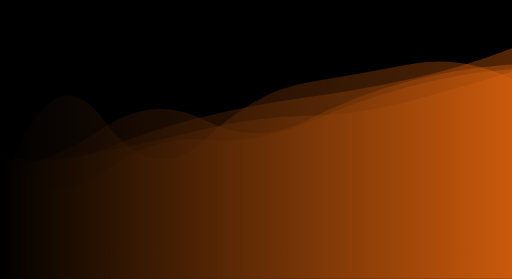
t = 0.00 s
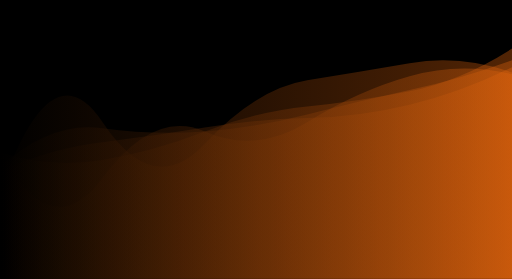
t = 2.08 s
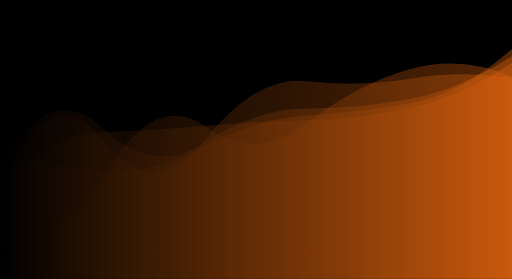
t = 4.16 s
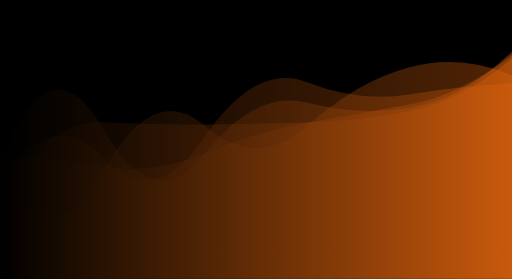
t = 6.24 s
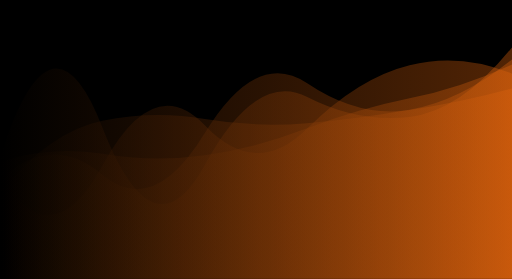
t = 8.33 s

The animated SVG that drew these frames (rendered in a browser with its animation timeline set to each time). Animation: 5 SMIL elements (animate=5); frames cover the first 8.32 s, repeats indefinitely.

<?xml version="1.0" encoding="utf-8"?>
<svg xmlns="http://www.w3.org/2000/svg" xmlns:xlink="http://www.w3.org/1999/xlink" style="margin: auto; background: rgb(0, 0, 0); display: block; z-index: 1; position: relative; shape-rendering: auto;" width="1590" height="865" preserveAspectRatio="xMidYMid" viewBox="0 0 1590 865">
<g transform="translate(795,432.5) scale(-1,-1) translate(-795,-432.5)"><linearGradient id="lg-0.5627125902783785" x1="0" x2="1" y1="0" y2="0">
  <stop stop-color="#e1640d" offset="0"></stop>
  <stop stop-color="#000000" offset="1"></stop>
</linearGradient><path d="" fill="url(#lg-0.5627125902783785)" opacity="0.36">
  <animate attributeName="d" dur="25s" repeatCount="indefinite" keyTimes="0;0.333;0.667;1" calcmod="spline" keySplines="0.2 0 0.2 1;0.2 0 0.2 1;0.2 0 0.2 1" begin="0s" values="M0 0L 0 665.6118013937453Q 159 654.312633446239  318 613.8110032850483T 636 492.1517299773782T 954 492.0533055702515T 1272 466.53472209960745T 1590 337.911846185541L 1590 0 Z;M0 0L 0 718.586834868086Q 159 521.1239358571032  318 502.4205728545621T 636 564.6081524205349T 954 353.6506136987388T 1272 469.7493987956269T 1590 376.82556184845646L 1590 0 Z;M0 0L 0 724.0752773376794Q 159 672.4947935338721  318 648.5490029359792T 636 415.4054147667267T 954 501.062388554117T 1272 483.22661051867766T 1590 260.9455316149674L 1590 0 Z;M0 0L 0 665.6118013937453Q 159 654.312633446239  318 613.8110032850483T 636 492.1517299773782T 954 492.0533055702515T 1272 466.53472209960745T 1590 337.911846185541L 1590 0 Z"></animate>
</path><path d="" fill="url(#lg-0.5627125902783785)" opacity="0.36">
  <animate attributeName="d" dur="25s" repeatCount="indefinite" keyTimes="0;0.333;0.667;1" calcmod="spline" keySplines="0.2 0 0.2 1;0.2 0 0.2 1;0.2 0 0.2 1" begin="-5s" values="M0 0L 0 690.9762688299134Q 159 559.651926043093  318 519.2410597252727T 636 481.1017009898876T 954 370.2985534639631T 1272 369.66173133720395T 1590 402.57839361965443L 1590 0 Z;M0 0L 0 625.0221331462496Q 159 693.6026022975342  318 648.3130695676565T 636 487.2164308223674T 954 472.9326784291967T 1272 303.2202706870198T 1590 393.04545911101224L 1590 0 Z;M0 0L 0 644.8855101904587Q 159 708.347887509115  318 673.6192995947488T 636 453.1239337752277T 954 478.807086459145T 1272 384.8453740934242T 1590 272.1068487888006L 1590 0 Z;M0 0L 0 690.9762688299134Q 159 559.651926043093  318 519.2410597252727T 636 481.1017009898876T 954 370.2985534639631T 1272 369.66173133720395T 1590 402.57839361965443L 1590 0 Z"></animate>
</path><path d="" fill="url(#lg-0.5627125902783785)" opacity="0.36">
  <animate attributeName="d" dur="25s" repeatCount="indefinite" keyTimes="0;0.333;0.667;1" calcmod="spline" keySplines="0.2 0 0.2 1;0.2 0 0.2 1;0.2 0 0.2 1" begin="-10s" values="M0 0L 0 657.0656667278831Q 159 574.3977621590896  318 553.1768824924698T 636 480.97421187819464T 954 560.3502462562597T 1272 483.8138473571639T 1590 359.2380702889469L 1590 0 Z;M0 0L 0 632.5478604690502Q 159 605.2755467046709  318 559.3690928069789T 636 511.5712312706186T 954 460.6292263141285T 1272 368.6637244932555T 1590 405.51254265847524L 1590 0 Z;M0 0L 0 687.2563246174557Q 159 547.3893962031  318 517.9862454325352T 636 483.86880572873207T 954 480.2980998937131T 1272 492.33947611186966T 1590 249.50984870918387L 1590 0 Z;M0 0L 0 657.0656667278831Q 159 574.3977621590896  318 553.1768824924698T 636 480.97421187819464T 954 560.3502462562597T 1272 483.8138473571639T 1590 359.2380702889469L 1590 0 Z"></animate>
</path><path d="" fill="url(#lg-0.5627125902783785)" opacity="0.36">
  <animate attributeName="d" dur="25s" repeatCount="indefinite" keyTimes="0;0.333;0.667;1" calcmod="spline" keySplines="0.2 0 0.2 1;0.2 0 0.2 1;0.2 0 0.2 1" begin="-15s" values="M0 0L 0 577.5634115577498Q 159 508.0471387731361  318 485.07013591081216T 636 605.1107281539905T 954 461.301276900525T 1272 279.3135487109769T 1590 316.3751341684664L 1590 0 Z;M0 0L 0 529.2390736529824Q 159 658.3959656652518  318 615.1250418604662T 636 578.6281157454197T 954 493.8002366748833T 1272 499.076319806837T 1590 313.699922137075L 1590 0 Z;M0 0L 0 643.6954888630322Q 159 706.3797652651514  318 679.1035362728935T 636 616.893392109888T 954 416.88193876163365T 1272 497.57446757235147T 1590 267.9056494233518L 1590 0 Z;M0 0L 0 577.5634115577498Q 159 508.0471387731361  318 485.07013591081216T 636 605.1107281539905T 954 461.301276900525T 1272 279.3135487109769T 1590 316.3751341684664L 1590 0 Z"></animate>
</path><path d="" fill="url(#lg-0.5627125902783785)" opacity="0.36">
  <animate attributeName="d" dur="25s" repeatCount="indefinite" keyTimes="0;0.333;0.667;1" calcmod="spline" keySplines="0.2 0 0.2 1;0.2 0 0.2 1;0.2 0 0.2 1" begin="-20s" values="M0 0L 0 713.1910416783682Q 159 557.2545374572884  318 530.1511325613124T 636 495.18965223909197T 954 392.46582457416685T 1272 324.96950040716894T 1590 400.0773804275203L 1590 0 Z;M0 0L 0 593.5970312163173Q 159 645.6504082538385  318 605.7868876781201T 636 424.8593185976363T 954 370.5388110359565T 1272 482.8715478523123T 1590 307.25377754581194L 1590 0 Z;M0 0L 0 717.5861723328634Q 159 718.3277748268747  318 679.3416771992095T 636 609.2066798834671T 954 577.8938864378733T 1272 450.513704724676T 1590 380.33316784416616L 1590 0 Z;M0 0L 0 713.1910416783682Q 159 557.2545374572884  318 530.1511325613124T 636 495.18965223909197T 954 392.46582457416685T 1272 324.96950040716894T 1590 400.0773804275203L 1590 0 Z"></animate>
</path></g>
</svg>
